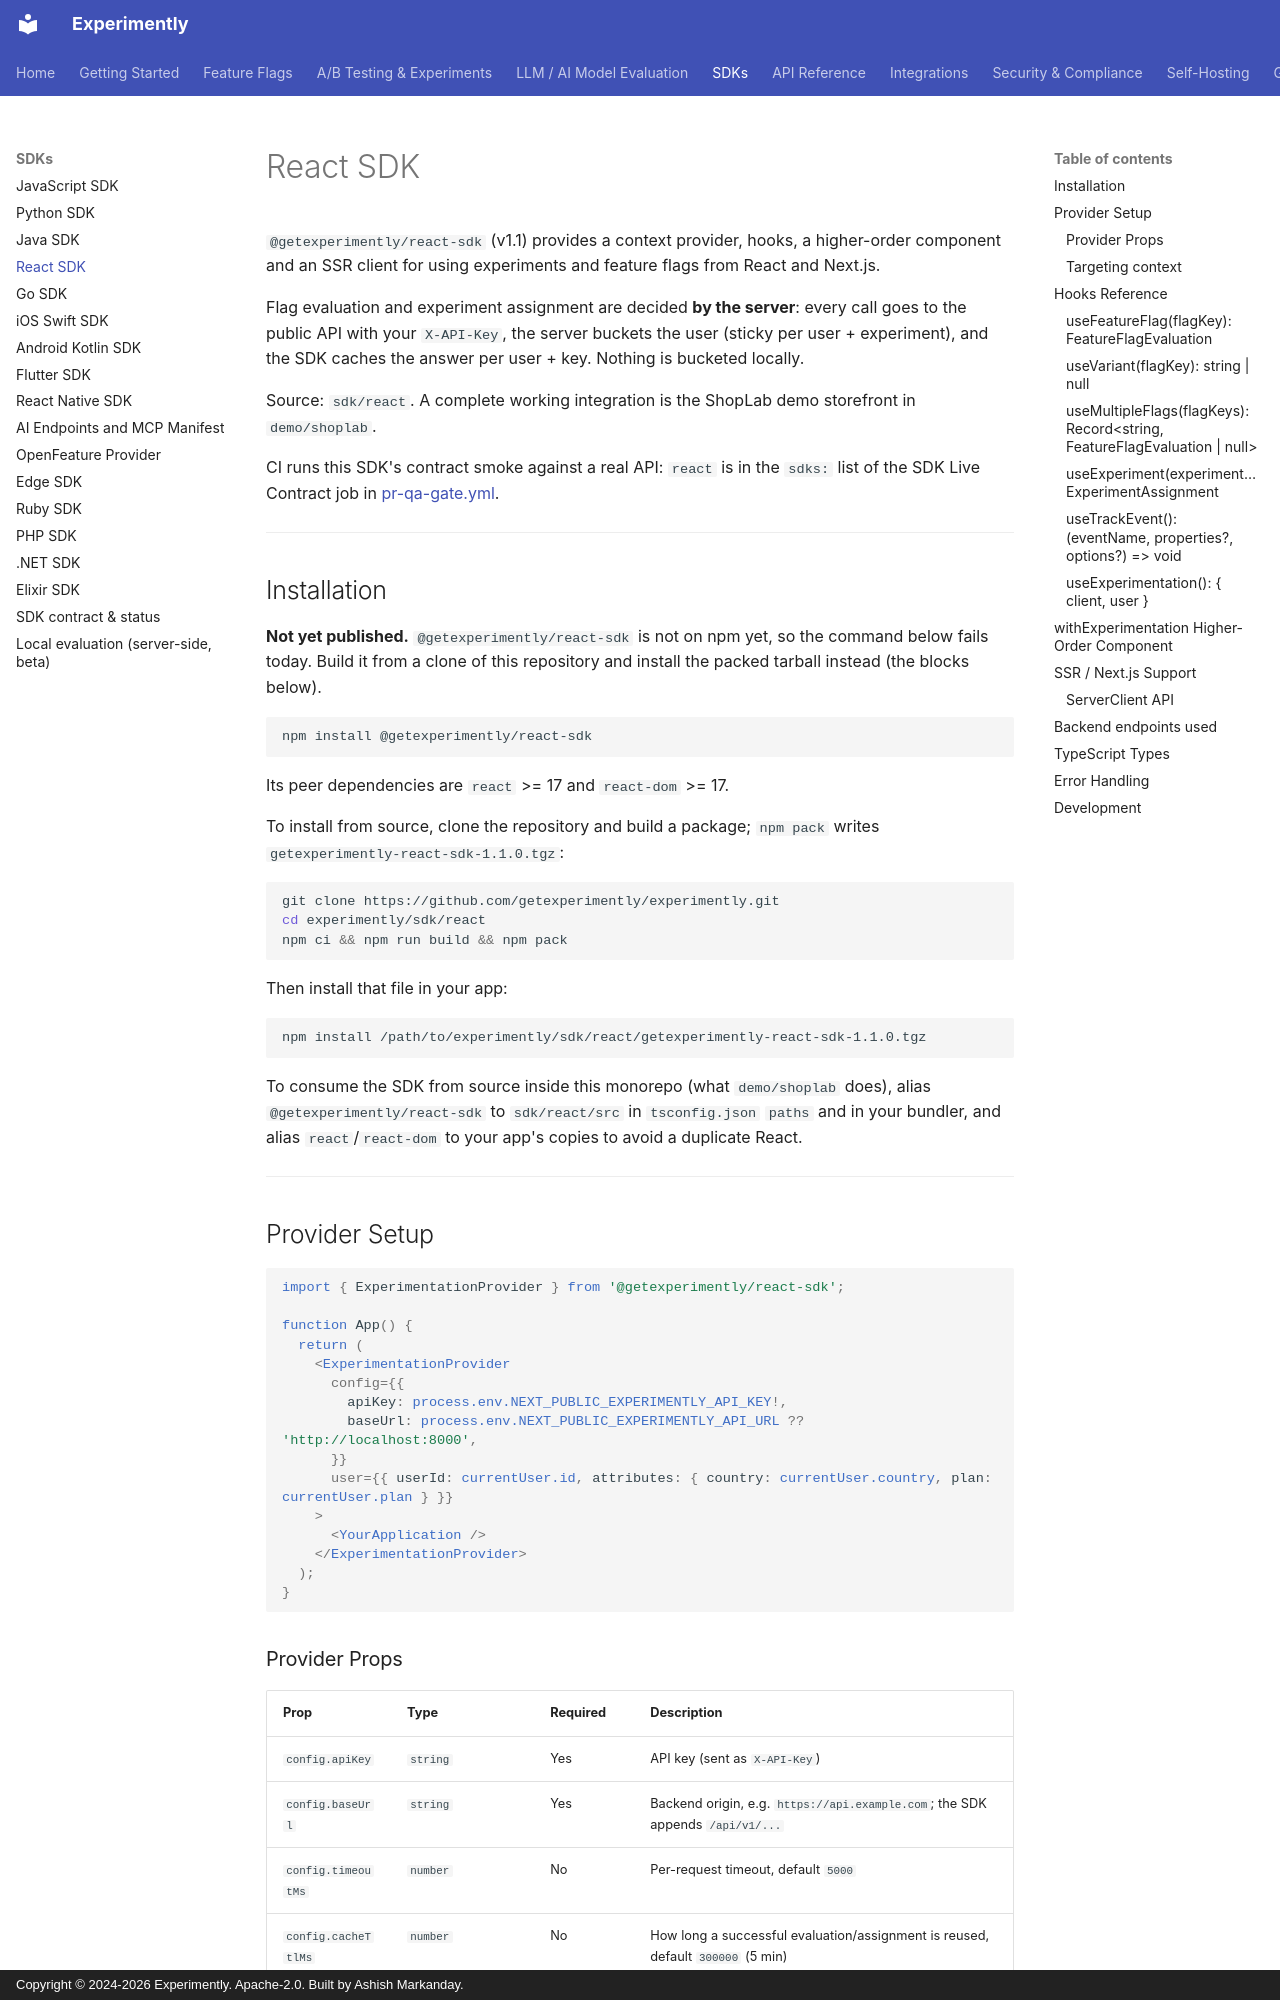

repository: getexperimently/experimently · page: sdk/react/index.html · generator: mkdocs · copyright: Copyright © 2024-2026 Experimently. Apache-2.0. Built by Ashish Markanday.

# React SDK

`@getexperimently/react-sdk` (v1.1) provides a context provider, hooks, a higher-order
component and an SSR client for using experiments and feature flags from React and Next.js.

Flag evaluation and experiment assignment are decided **by the server**: every call goes to the
public API with your `X-API-Key`, the server buckets the user (sticky per user + experiment), and
the SDK caches the answer per user + key. Nothing is bucketed locally.

Source: `sdk/react`. A complete working integration is the ShopLab demo storefront in
`demo/shoplab`.

CI runs this SDK's contract smoke against a real API: `react` is in the `sdks:` list of the
SDK Live Contract job in [pr-qa-gate.yml](https://github.com/getexperimently/experimently/blob/main/.github/workflows/pr-qa-gate.yml).

---

## Installation

**Not yet published.** `@getexperimently/react-sdk` is not on npm yet, so the command below fails
today. Build it from a clone of this repository and install the packed tarball instead (the
blocks below).

```bash
npm install @getexperimently/react-sdk
```

Its peer dependencies are `react` >= 17 and `react-dom` >= 17.

To install from source, clone the repository and build a package; `npm pack` writes
`getexperimently-react-sdk-1.1.0.tgz`:

```bash
git clone https://github.com/getexperimently/experimently.git
cd experimently/sdk/react
npm ci && npm run build && npm pack
```

Then install that file in your app:

```bash
npm install /path/to/experimently/sdk/react/getexperimently-react-sdk-1.1.0.tgz
```

To consume the SDK from source inside this monorepo (what `demo/shoplab` does), alias
`@getexperimently/react-sdk` to `sdk/react/src` in `tsconfig.json` `paths` and in
your bundler, and alias `react`/`react-dom` to your app's copies to avoid a duplicate React.

---

## Provider Setup

```tsx
import { ExperimentationProvider } from '@getexperimently/react-sdk';

function App() {
  return (
    <ExperimentationProvider
      config={{
        apiKey: process.env.NEXT_PUBLIC_EXPERIMENTLY_API_KEY!,
        baseUrl: process.env.NEXT_PUBLIC_EXPERIMENTLY_API_URL ?? 'http://localhost:8000',
      }}
      user={{ userId: currentUser.id, attributes: { country: currentUser.country, plan: currentUser.plan } }}
    >
      <YourApplication />
    </ExperimentationProvider>
  );
}
```
